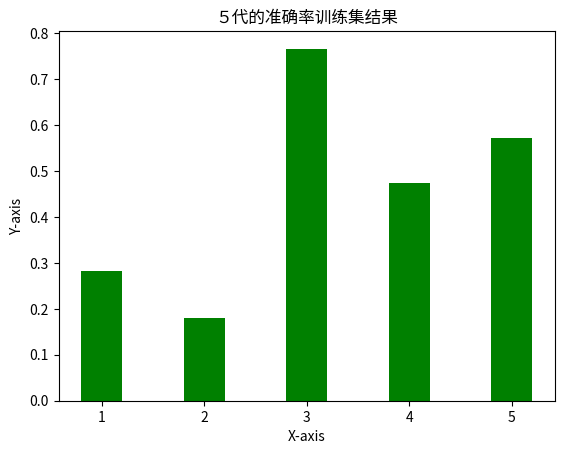

The script that saved this image:
import matplotlib.pyplot as plt

X = ['1', '2','3','4','5']
Y = [0.28200000000000003, 0.18, 0.766, 0.47400000000000003, 0.5720000000000001]
fig = plt.figure()
plt.bar(X, Y, 0.4, color="green")
plt.xlabel("X-axis")
plt.ylabel("Y-axis")
plt.title("５代的准确率训练集结果")

plt.show()
plt.savefig("barChart.jpg")